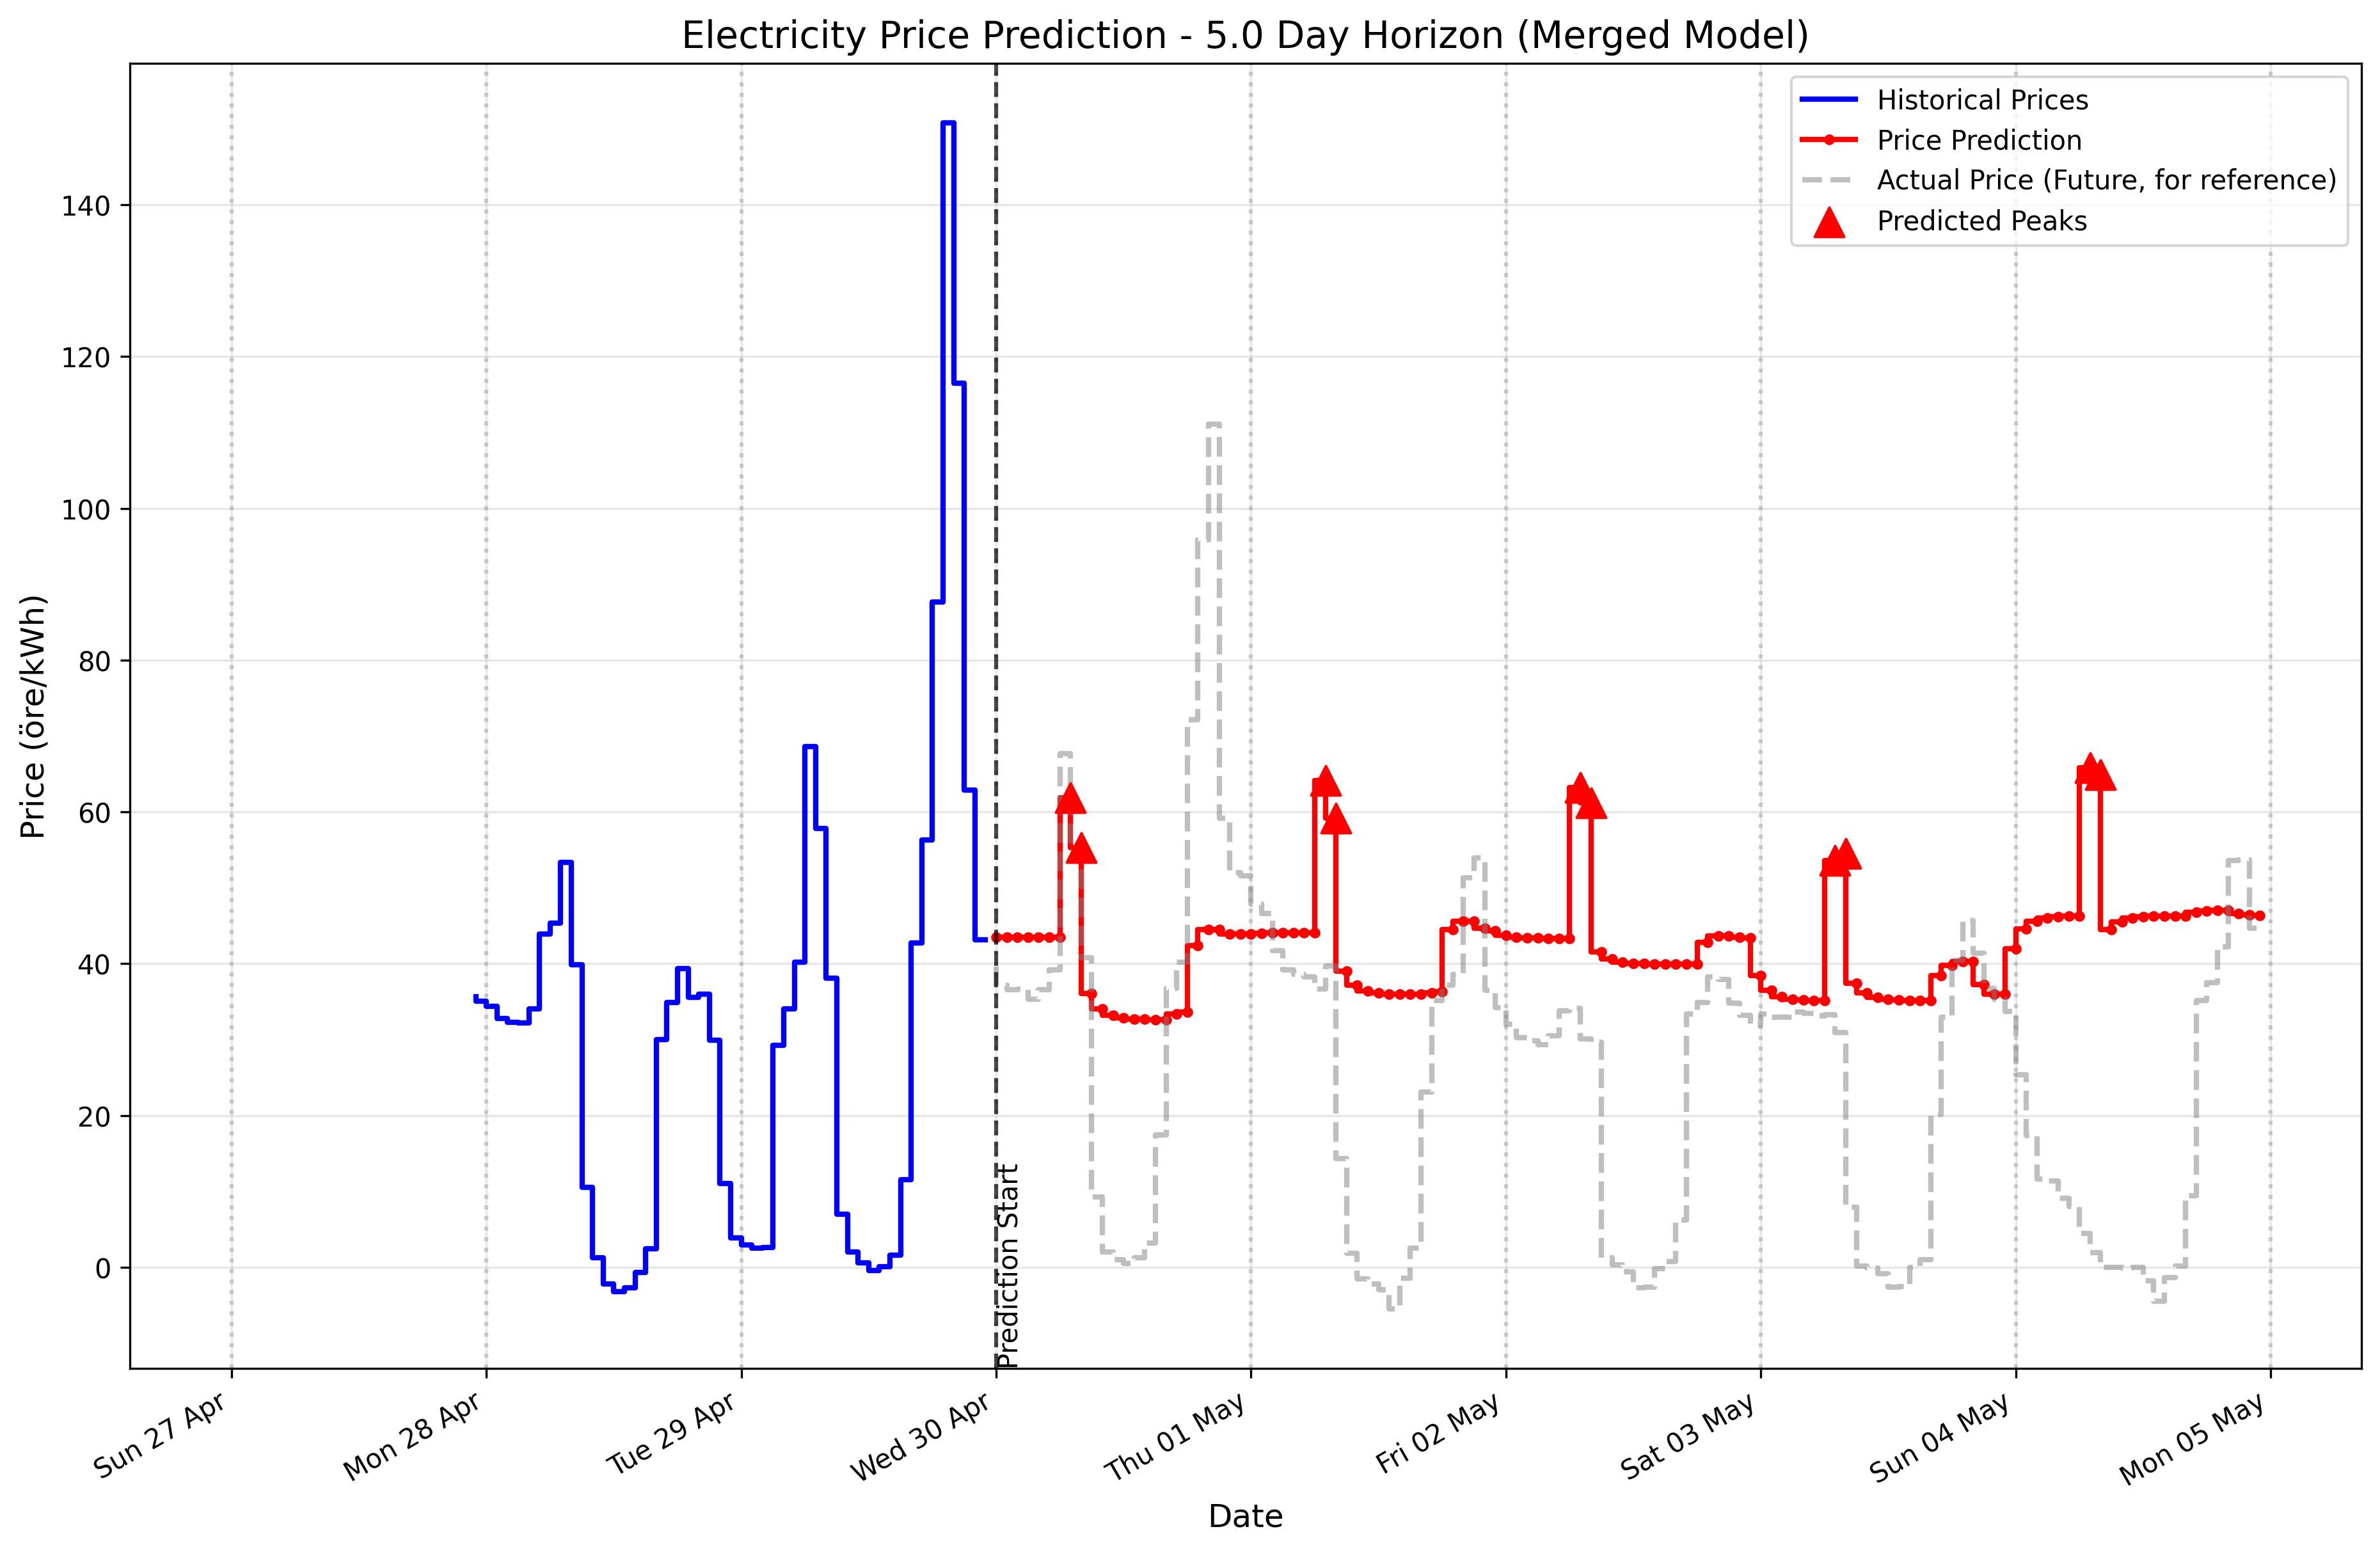

Source data for this figure (header and first rows):
timestamp, predicted_price, trend_prediction_smooth, peak_probability, is_predicted_peak, valley_probability, is_predicted_valley, price_prediction
2025-04-30 00:00:00+00:00, 43.54, 43.54, 0.02546, 0, 0.5463, 0, 43.54
2025-04-30 01:00:00+00:00, 43.54, 43.54, 0.01126, 0, 0.5464, 0, 43.54
2025-04-30 02:00:00+00:00, 43.54, 43.54, 0.05797, 0, 0.5465, 0, 43.54
2025-04-30 03:00:00+00:00, 43.54, 43.54, 0.09637, 0, 0.5465, 0, 43.54
2025-04-30 04:00:00+00:00, 43.54, 43.54, 0.3802, 0, 0.5464, 0, 43.54
2025-04-30 05:00:00+00:00, 43.54, 43.54, 0.7437, 0, 0.5463, 0, 43.54
2025-04-30 06:00:00+00:00, 43.54, 43.54, 0.8077, 0, 0.5462, 0, 43.54
2025-04-30 07:00:00+00:00, 40.58, 41.77, 0.9639, 1, 0.546, 0, 61.89
2025-04-30 08:00:00+00:00, 35.04, 37.73, 0.9324, 1, 0.5459, 0, 55.32
2025-04-30 09:00:00+00:00, 35.04, 36.12, 0.1668, 0, 0.5458, 0, 36.12
2025-04-30 10:00:00+00:00, 32.64, 34.03, 0.00583, 0, 0.5458, 0, 34.03
2025-04-30 11:00:00+00:00, 32.64, 33.2, 0.02526, 0, 0.5457, 0, 33.2
2025-04-30 12:00:00+00:00, 32.64, 32.87, 0.07594, 0, 0.5456, 0, 32.87
2025-04-30 13:00:00+00:00, 32.64, 32.73, 0.01198, 0, 0.5455, 0, 32.73
2025-04-30 14:00:00+00:00, 32.64, 32.68, 0.01527, 0, 0.5454, 0, 32.68
2025-04-30 15:00:00+00:00, 32.64, 32.66, 0.01938, 0, 0.5454, 0, 32.66
2025-04-30 16:00:00+00:00, 32.64, 32.66, 0.1838, 0, 0.5453, 0, 32.66
2025-04-30 17:00:00+00:00, 33.84, 33.36, 0.7857, 0, 0.5452, 0, 33.36
2025-04-30 18:00:00+00:00, 33.84, 33.65, 0.8757, 0, 0.5452, 0, 33.65
2025-04-30 19:00:00+00:00, 48.3, 42.44, 0.6305, 0, 0.5452, 0, 42.44
2025-04-30 20:00:00+00:00, 48.3, 44.51, 0.2979, 0, 0.5451, 0, 44.51
2025-04-30 21:00:00+00:00, 43.54, 44.51, 0.1764, 0, 0.5451, 0, 44.51
2025-04-30 22:00:00+00:00, 43.54, 43.93, 0.1064, 0, 0.5451, 0, 43.93
2025-04-30 23:00:00+00:00, 43.54, 43.93, 0.2769, 0, 0.5451, 0, 43.93
2025-05-01 00:00:00+00:00, 44.09, 43.93, 0.213, 0, 0.5451, 0, 43.93
2025-05-01 01:00:00+00:00, 44.09, 44.03, 0.0772, 0, 0.5451, 0, 44.03
2025-05-01 02:00:00+00:00, 44.09, 44.06, 0.162, 0, 0.545, 0, 44.06
2025-05-01 03:00:00+00:00, 44.09, 44.08, 0.07284, 0, 0.545, 0, 44.08
2025-05-01 04:00:00+00:00, 44.09, 44.08, 0.1032, 0, 0.5449, 0, 44.08
2025-05-01 05:00:00+00:00, 44.09, 44.09, 0.2924, 0, 0.5448, 0, 44.09
2025-05-01 06:00:00+00:00, 44.09, 44.09, 0.488, 0, 0.5446, 0, 44.09
2025-05-01 07:00:00+00:00, 43.25, 43.58, 0.9451, 1, 0.5445, 0, 64.18
2025-05-01 08:00:00+00:00, 38.17, 40.34, 0.9329, 1, 0.5443, 0, 59.15
2025-05-01 09:00:00+00:00, 38.17, 39.04, 0.2705, 0, 0.5441, 0, 39.04
2025-05-01 10:00:00+00:00, 35.95, 37.19, 0.01309, 0, 0.544, 0, 37.19
2025-05-01 11:00:00+00:00, 35.95, 36.45, 0.1063, 0, 0.5439, 0, 36.45
2025-05-01 12:00:00+00:00, 35.95, 36.15, 0.5004, 0, 0.5438, 0, 36.15
2025-05-01 13:00:00+00:00, 35.95, 36.03, 0.05383, 0, 0.5437, 0, 36.03
2025-05-01 14:00:00+00:00, 35.95, 35.98, 0.01918, 0, 0.5436, 0, 35.98
2025-05-01 15:00:00+00:00, 35.95, 35.96, 0.01718, 0, 0.5435, 0, 35.96
2025-05-01 16:00:00+00:00, 35.95, 35.96, 0.1485, 0, 0.5435, 0, 35.96
2025-05-01 17:00:00+00:00, 36.37, 36.2, 0.628, 0, 0.5435, 0, 36.2
2025-05-01 18:00:00+00:00, 36.37, 36.3, 0.7896, 0, 0.5434, 0, 36.3
2025-05-01 19:00:00+00:00, 50.04, 44.54, 0.4976, 0, 0.5434, 0, 44.54
2025-05-01 20:00:00+00:00, 50.04, 45.59, 0.2107, 0, 0.5434, 0, 45.59
2025-05-01 21:00:00+00:00, 44.09, 45.59, 0.1596, 0, 0.5434, 0, 45.59
2025-05-01 22:00:00+00:00, 44.09, 44.69, 0.1261, 0, 0.5435, 0, 44.69
2025-05-01 23:00:00+00:00, 44.09, 44.33, 0.3965, 0, 0.5435, 0, 44.33
2025-05-02 00:00:00+00:00, 43.35, 43.74, 0.3765, 0, 0.5435, 0, 43.74
2025-05-02 01:00:00+00:00, 43.35, 43.51, 0.1738, 0, 0.5435, 0, 43.51
2025-05-02 02:00:00+00:00, 43.35, 43.42, 0.2671, 0, 0.5435, 0, 43.42
2025-05-02 03:00:00+00:00, 43.35, 43.38, 0.07339, 0, 0.5435, 0, 43.38
2025-05-02 04:00:00+00:00, 43.35, 43.36, 0.07708, 0, 0.5434, 0, 43.36
2025-05-02 05:00:00+00:00, 43.35, 43.36, 0.2377, 0, 0.5433, 0, 43.36
2025-05-02 06:00:00+00:00, 43.35, 43.36, 0.3302, 0, 0.5432, 0, 43.36
2025-05-02 07:00:00+00:00, 43.64, 43.36, 0.9177, 1, 0.543, 0, 63.25
2025-05-02 08:00:00+00:00, 41.16, 42.11, 0.9075, 1, 0.5429, 0, 61.21
2025-05-02 09:00:00+00:00, 41.16, 41.54, 0.2658, 0, 0.5427, 0, 41.54
2025-05-02 10:00:00+00:00, 39.98, 40.6, 0.01743, 0, 0.5426, 0, 40.6
2025-05-02 11:00:00+00:00, 39.98, 40.23, 0.1652, 0, 0.5424, 0, 40.23
... 60 more rows
